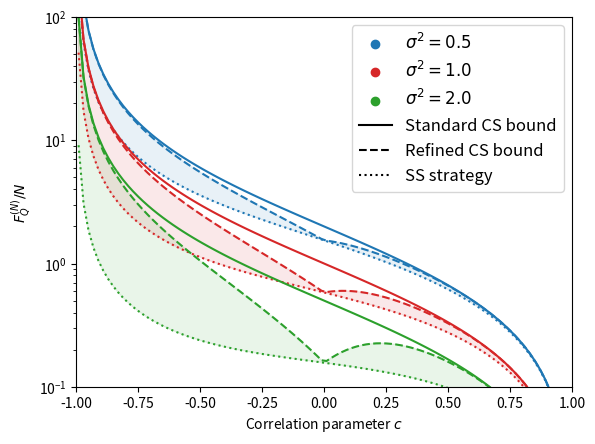

This chart was generated by the following Python code:
import numpy as np
import matplotlib.pyplot as pl

def lower_bound(sigma, c):
    eta = np.exp(-sigma**2/2)
    return eta**2/(1-eta**2*np.cosh(sigma**2*c)+2*eta**2*sum(np.sinh(sigma**2*c**n) for n in range(1, max(3000,int(1000/np.log(abs(c)))))))

def upper_bound(sigma, c):
    fisher_uncorrelated = 1/(np.exp(sigma**2*(1-abs(c))/(1+abs(c))) - 1)
    if c >= 0:
        fisher_correlated = (1-c**2)/(4*c*sigma**2)
        return fisher_correlated*fisher_uncorrelated/(fisher_correlated + fisher_uncorrelated)
    else: return fisher_uncorrelated

def upper_bound_old(sigma, c):
    return (1-c)/(1+c)*sigma**-2

sigma_values = [(0.5**0.5, 'tab:blue', '0.5'), (1, 'tab:red', '1.0'), (2.0**0.5, 'tab:green', '2.0')]
c_ran = np.linspace(-0.99, 0.99, 100)


# auxilary plots to generate legend values
for _, color, _ in sigma_values: pl.scatter([],[], c = color)    
pl.plot([2],[200], c = 'black')
pl.plot([2],[200], '--', c = 'black')
pl.plot([2],[200], ':', c = 'black')

    
for sigma, color, _ in sigma_values:
    up1 = [upper_bound(sigma, c) for c in c_ran]
    up2 = [upper_bound_old(sigma, c) for c in c_ran]
    pl.plot(c_ran, [lower_bound(sigma, c) for c in c_ran], ':', c = color)
    pl.plot(c_ran, up1, '--', c = color)
    pl.plot(c_ran, up2, c = color)
    pl.fill_between(c_ran, [lower_bound(sigma, c) for c in c_ran], [min(a,b) for a,b in zip(up1, up2)], color = color, alpha = 0.1)
    
pl.rcParams['font.serif'] = "Times"
pl.rcParams['font.size'] = 12
pl.xlabel(r"Correlation parameter $c$")
pl.ylabel(r"$F_Q^{(N)}/N$")
pl.xlim([-1,1])
pl.yscale('log')
pl.ylim([0.1,100])

pl.legend([r"$\sigma^2 = " + sigma +"$" for _, _, sigma in sigma_values] + ['Standard CS bound', 'Refined CS bound', 'SS strategy'])
# pl.savefig('plot1.pdf', bbox_inches = 'tight')
pl.show()
